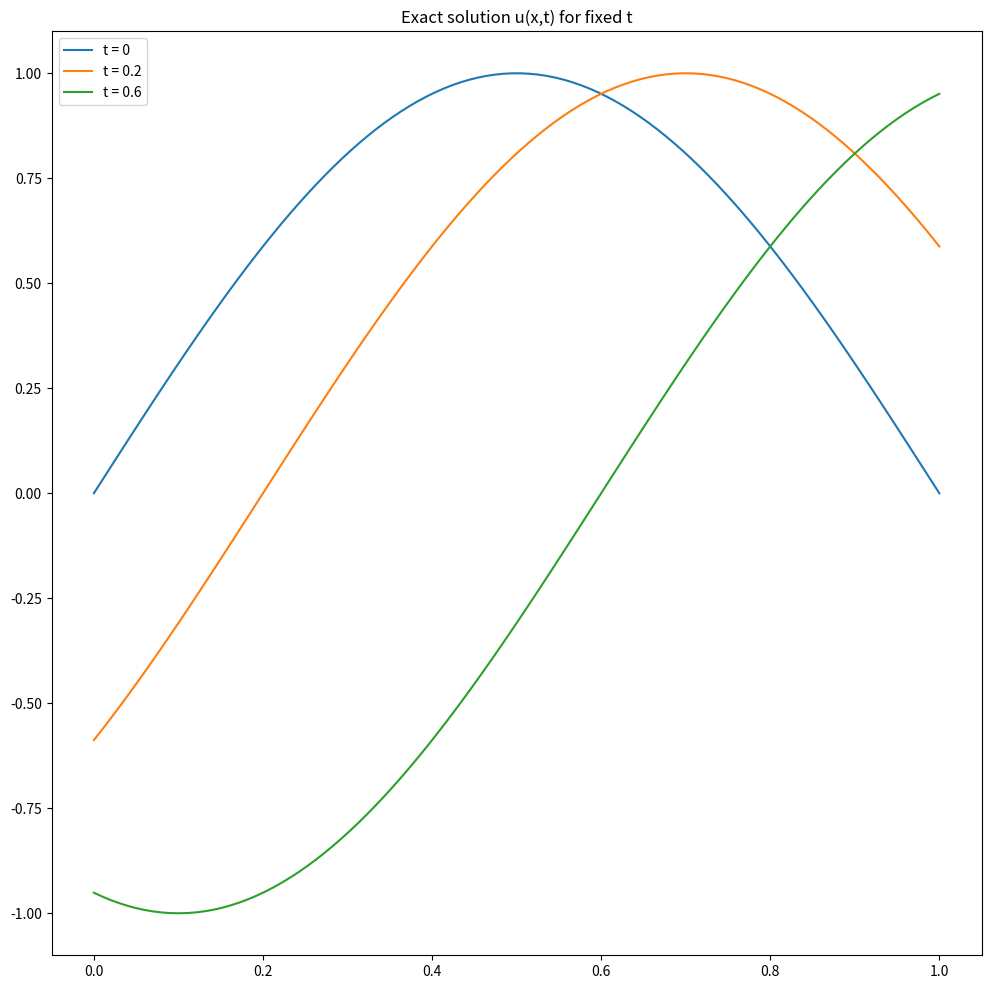
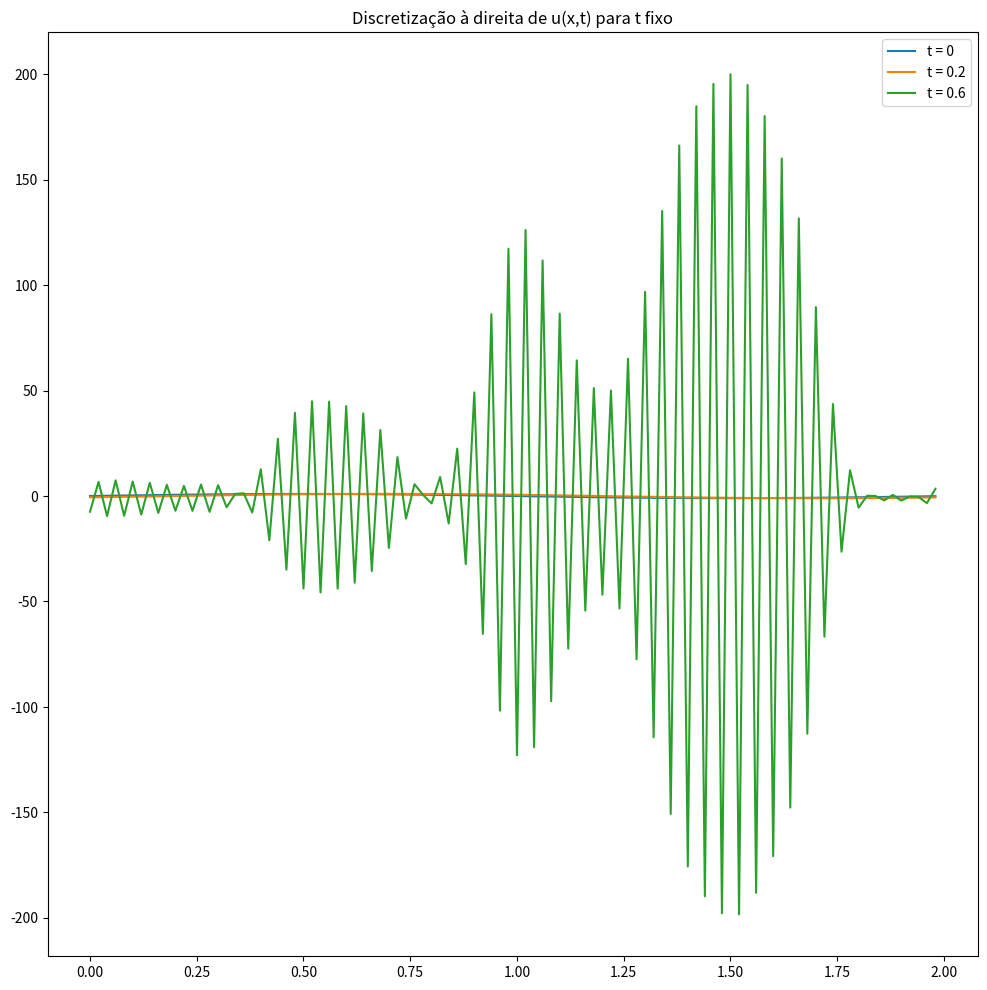
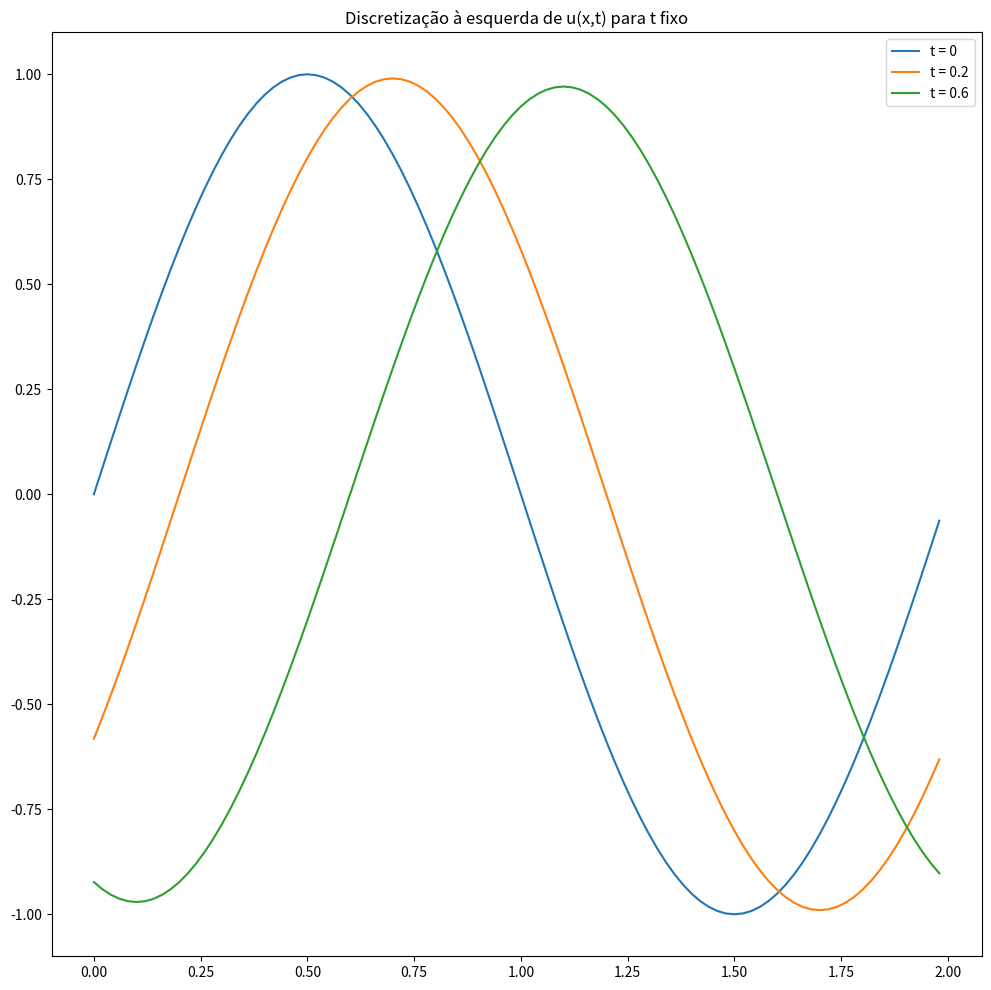
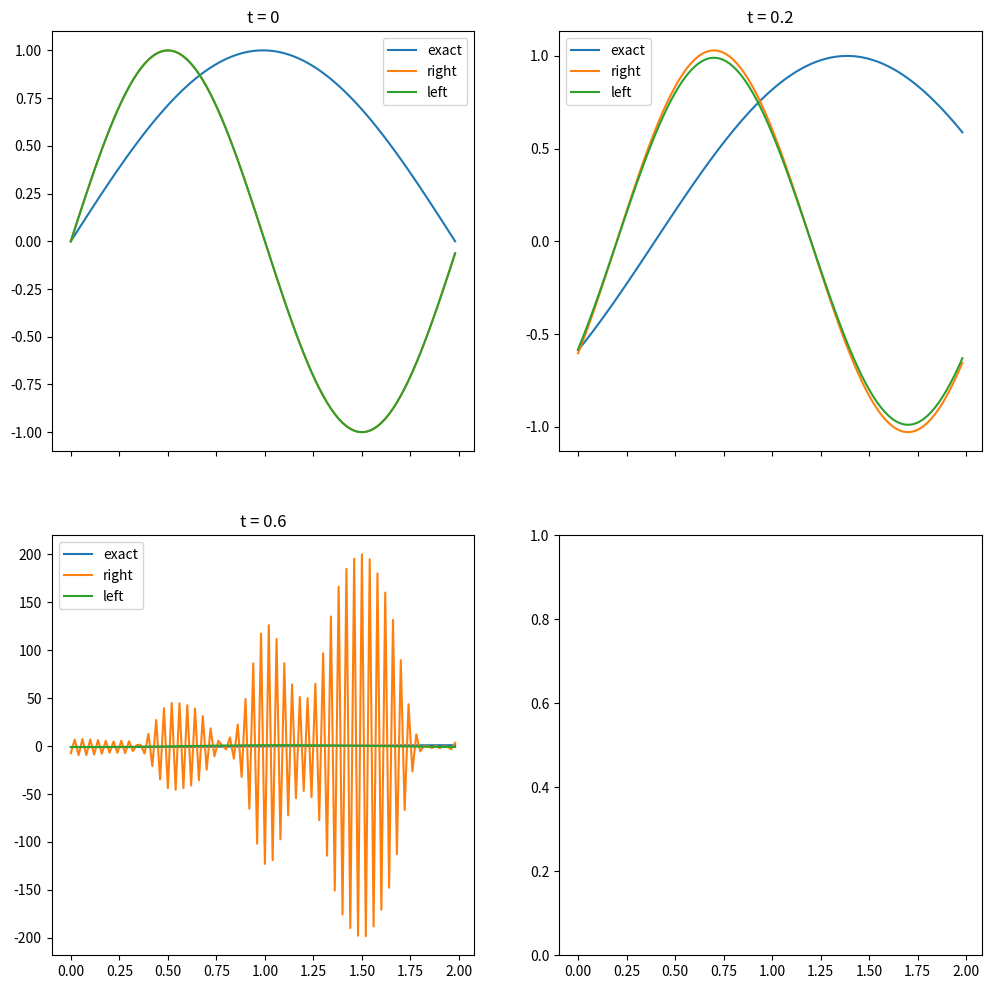

The matplotlib source for these figures, in order:
#!usr/bin/env python

import numpy as np
import matplotlib.pyplot as plt
import time 


def exact_solution(t, f, c = 1, numero_pontos_espaco = 100): 
    """
    Describe the exact solution of the transport equation 
    for wave speed c, time t, and initial curve f, that is a 
    vectorial function. 
    """
    x = np.linspace(0,1,numero_pontos_espaco)
    return x, f(x - c*t)

def euler_method_transport(f = lambda x: np.sin(np.pi*x), position = 'Direita',
                           c = 1, numero_pontos_tempo = 100, numero_pontos_espaco = 100): 
    
    # t com endpoint = False para ter o tempo exato para 0.2 e 0.6
    # f tem período 2pi, então x de 0 a 2 para tornar a função periódica no intevalo
    # endpoint = False para os intervalos serem igualmente espaçados em [0, 2)
    # pois f(0) = f(2) => derivada nula em um intervalinho
    t = np.linspace(0,1,numero_pontos_tempo,endpoint=False)
    x = np.linspace(0,2,numero_pontos_espaco,endpoint=False)

    # Discretização
    dt = t[1]-t[0]
    dx = x[1]-x[0]

    u = np.zeros([numero_pontos_tempo, numero_pontos_espaco])
    u[0,:] = f(x)

    for tk in range(0,numero_pontos_espaco-1):
        for xk in range(numero_pontos_espaco):
            xk_esquerda = xk-1
            if xk_esquerda < 0:
                xk_esquerda = numero_pontos_espaco-1
            xk_direita = xk+1
            if xk_direita >= numero_pontos_espaco:
                xk_direita = 0

            # Passo de euler 
            if position == 'Direita': 
                u[tk+1,xk] = u[tk, xk] - c*dt*(u[tk, xk_direita] - u[tk,xk])/dx
            else: 
                u[tk+1,xk] = u[tk, xk] - c*dt*(u[tk, xk] - u[tk,xk_esquerda])/dx

    return t,x,u


if __name__ == '__main__': 

    print("Olá! Esta é uma solução para a Questão 4 da A1 de EDP!")
    print("\n")
    time.sleep(1)
    print("Sinta-se a vontade para fazer correções!")
    print('\n')
    time.sleep(1)
    print('Primeiro, vamos ver a solução exata!')
    print('\n')

    x, u1_e = exact_solution(0, f = lambda x: np.sin(np.pi*x))
    _, u2_e = exact_solution(0.2, f = lambda x: np.sin(np.pi*x))
    _, u3_e = exact_solution(0.6, f = lambda x: np.sin(np.pi*x))

    fig, ax = plt.subplots(figsize = (12,12))
    ax.plot(x,u1_e, label = 't = 0')
    ax.plot(x,u2_e, label = 't = 0.2')
    ax.plot(x,u3_e, label = 't = 0.6')
    ax.set_title('Exact solution u(x,t) for fixed t')
    ax.legend()
    plt.show()

    print('Agora olhe para a discretização à direita.')
    print('\n')

    _, x, u1_d = euler_method_transport()

    fig, ax = plt.subplots(figsize = (12,12))
    ax.plot(x,u1_d[0,:], label = 't = 0')
    ax.plot(x,u1_d[20,:], label = 't = 0.2')
    ax.plot(x,u1_d[60,:], label = 't = 0.6')
    ax.set_title('Discretização à direita de u(x,t) para t fixo')
    ax.legend()
    plt.show()

    print('Agora olhe para a discretização à esquerda.')
    print('\n')
    time.sleep(1)

    t, x, u1_l = euler_method_transport(position='Esquerda')

    fig, ax = plt.subplots(figsize = (12,12))
    ax.plot(x,u1_l[0,:], label = 't = 0')
    ax.plot(x,u1_l[20,:], label = 't = 0.2')
    ax.plot(x,u1_l[60,:], label = 't = 0.6')
    ax.set_title('Discretização à esquerda de u(x,t) para t fixo')
    ax.legend()
    plt.show()

    print('Por fim, vamos compara-las.')
    print('\n')
    time.sleep(1)

    fig, ax = plt.subplots(2,2,sharex = True, figsize = (12,12))
    ax[0][0].plot(x,u1_e, label = 'exact')
    ax[0][0].plot(x,u1_d[0,:], label = 'right')
    ax[0][0].plot(x,u1_l[0,:], label = 'left')
    ax[0][0].set_title('t = 0')
    ax[0][0].legend()

    ax[0][1].plot(x,u2_e, label = 'exact')
    ax[0][1].plot(x,u1_d[20,:], label = 'right')
    ax[0][1].plot(x,u1_l[20,:], label = 'left')
    ax[0][1].set_title('t = 0.2')
    ax[0][1].legend()

    ax[1][0].plot(x,u3_e, label = 'exact')
    ax[1][0].plot(x,u1_d[60,:], label = 'right')
    ax[1][0].plot(x,u1_l[60,:], label = 'left')
    ax[1][0].set_title('t = 0.6')
    ax[1][0].legend()

    plt.show()
